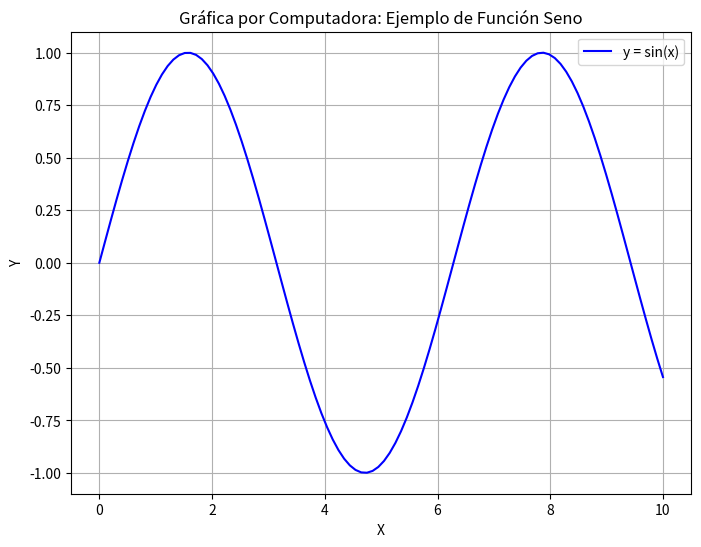

Write Python code to recreate this figure.
""" [redacted]
Probabilidad (Incertidumbre)---> Percepción---> Gráficas por computador """
import numpy as np
import matplotlib.pyplot as plt

# Generar datos de ejemplo
x = np.linspace(0, 10, 100)
y = np.sin(x)

# Crear la gráfica
plt.figure(figsize=(8, 6))
plt.plot(x, y, label='y = sin(x)', color='blue', linestyle='-')
plt.title('Gráfica por Computadora: Ejemplo de Función Seno')
plt.xlabel('X')
plt.ylabel('Y')
plt.legend()
plt.grid(True)
plt.show()
 